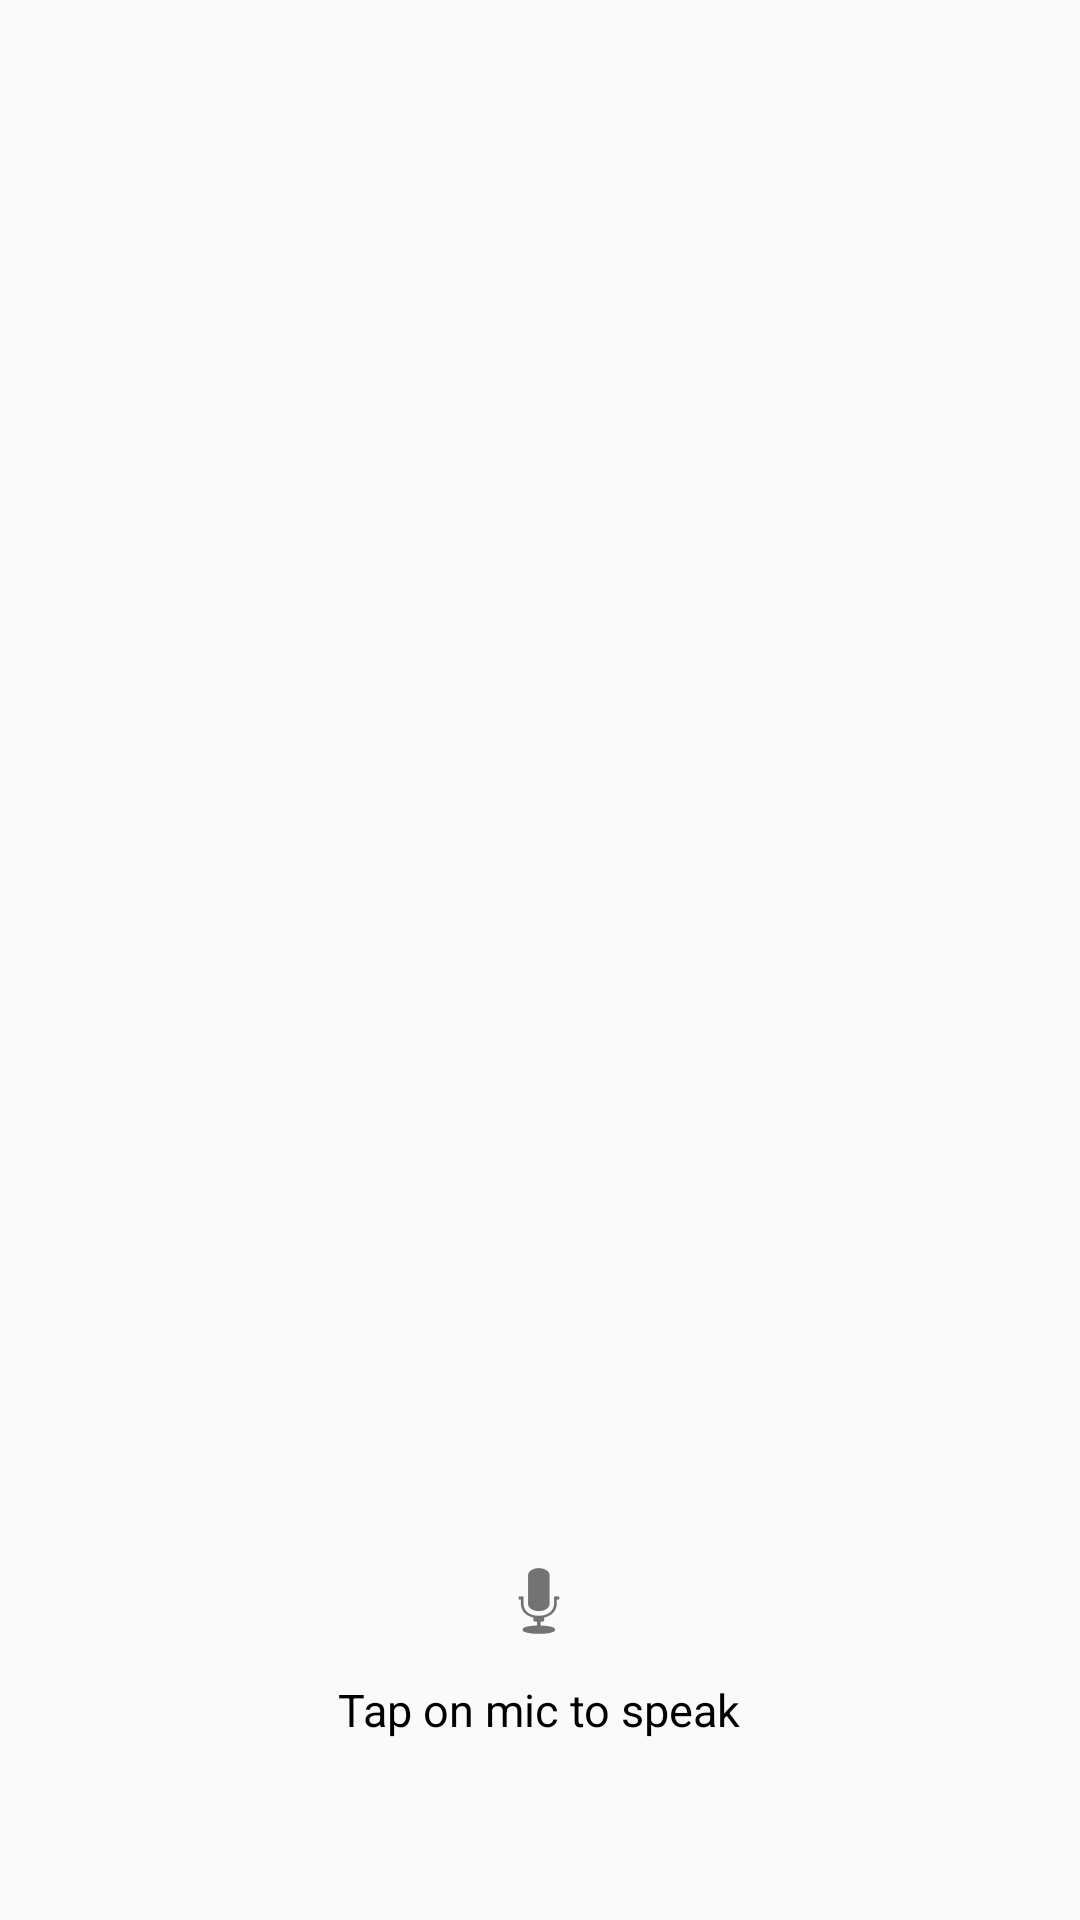

Android layout source for this screen:
<!-- AndroidManifest.xml: activity theme AppTheme.NoActionBar -->
<!-- res/layout/activity_main.xml -->
<?xml version="1.0" encoding="utf-8"?>
<RelativeLayout xmlns:android="http://schemas.android.com/apk/res/android"
    xmlns:tools="http://schemas.android.com/tools"
    android:layout_width="match_parent"
    android:layout_height="match_parent"
    android:background="@drawable/bg_gradient"
    android:orientation="vertical" >

    <TextView
        android:id="@+id/txtSpeechInput"
        android:layout_width="wrap_content"
        android:layout_height="wrap_content"
        android:layout_alignParentTop="true"
        android:layout_centerHorizontal="true"
        android:layout_marginTop="100dp"
        android:textColor="@color/white"
        android:textSize="26dp"
        android:textStyle="normal" />

    <LinearLayout
        android:layout_width="wrap_content"
        android:layout_height="wrap_content"
        android:layout_alignParentBottom="true"
        android:layout_centerHorizontal="true"
        android:layout_marginBottom="60dp"
        android:gravity="center"
        android:orientation="vertical" >

        <ImageButton
            android:id="@+id/btnSpeak"
            android:layout_width="wrap_content"
            android:layout_height="wrap_content"
            android:background="@null"
            android:src="@android:drawable/ic_btn_speak_now" />

        <TextView
            android:layout_width="wrap_content"
            android:layout_height="wrap_content"
            android:layout_marginTop="10dp"
            android:text="@string/tap_on_mic"
            android:textColor="@color/white"
            android:textSize="15dp"
            android:textStyle="normal" />
    </LinearLayout>

</RelativeLayout>
<!-- resources referenced by this layout -->
<resources>
  <color name="white">#000000</color>
  <!-- drawable bg_gradient (drawable) -->
  <shape xmlns:android="http://schemas.android.com/apk..." android:shape="rectangle">
  
      <gradient
          android:angle="45"
          android:endcolor="@color/bg_gradient_end"
          android:startcolor="@color/bg_gradient_start"
          android:type="linear"/>
  </shape>
  <string name="tap_on_mic">Tap on mic to speak</string>
  <style name="AppTheme.NoActionBar">
          <item name="windowActionBar">false</item>
          <item name="windowNoTitle">true</item>
      </style>
  <color name="bg_gradient_end">#6b394c</color>
  <color name="bg_gradient_start">#31244e</color>
</resources>
